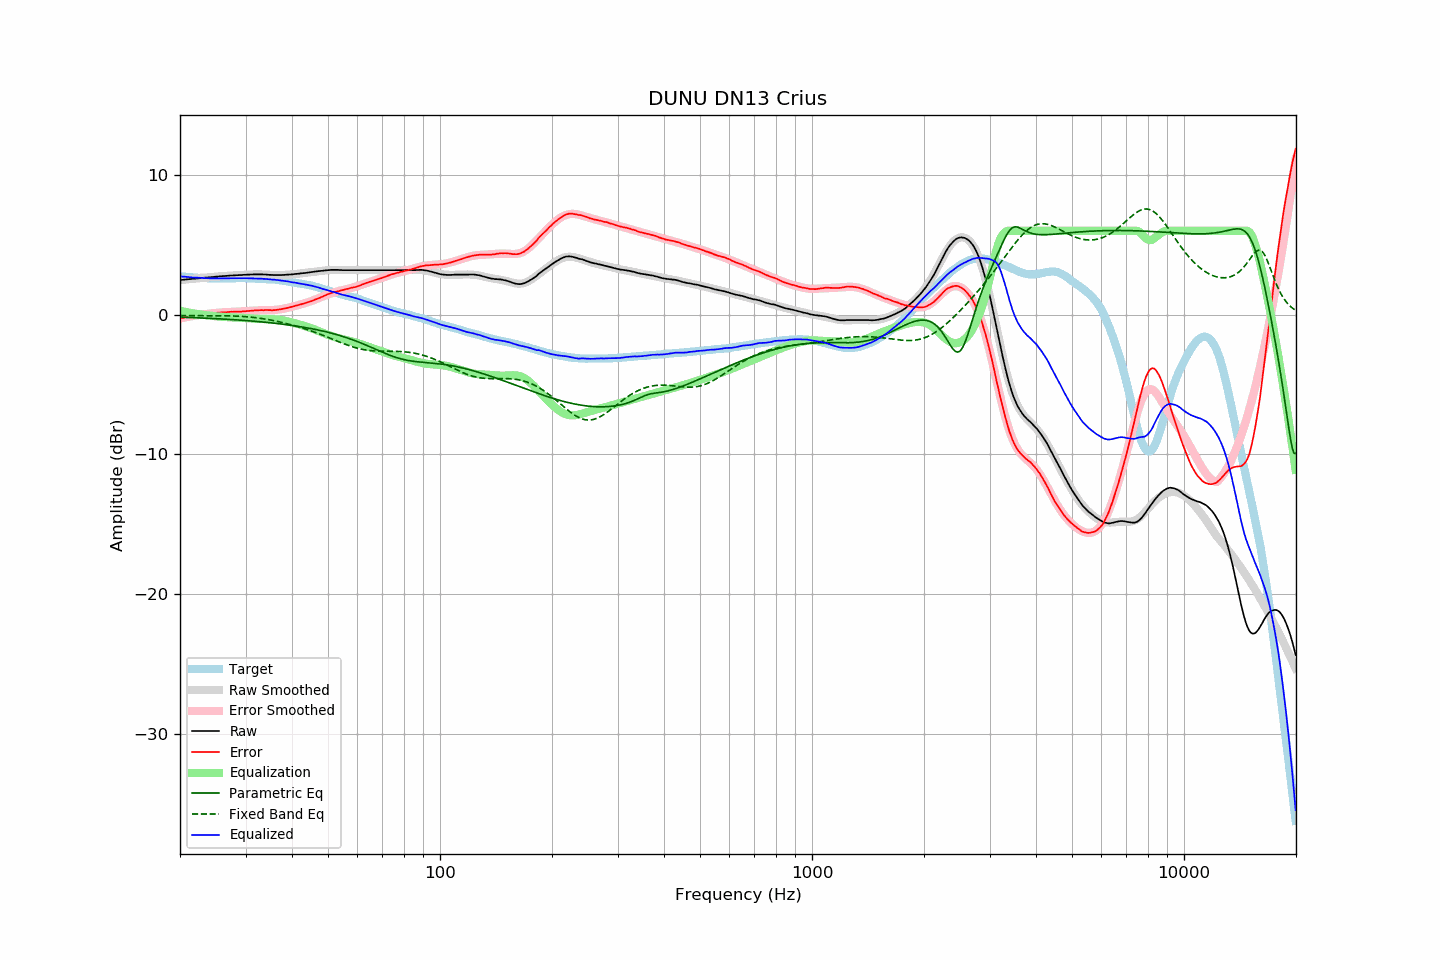

Source data for this figure (header and first rows):
frequency, raw, error, smoothed, error_smoothed, equalization, parametric_eq, fixed_band_eq, equalized_raw, equalized_smoothed, target
20.00, 2.47, -0.27, 2.47, -0.27, 0.27, -0.18, -0.07, 2.75, 2.75, 2.74
20.20, 2.48, -0.25, 2.48, -0.25, 0.25, -0.19, -0.07, 2.73, 2.73, 2.73
20.40, 2.49, -0.23, 2.50, -0.23, 0.23, -0.19, -0.07, 2.72, 2.72, 2.72
20.61, 2.51, -0.20, 2.51, -0.20, 0.20, -0.19, -0.07, 2.71, 2.71, 2.71
20.81, 2.52, -0.17, 2.52, -0.18, 0.18, -0.20, -0.07, 2.70, 2.70, 2.69
21.02, 2.53, -0.15, 2.53, -0.16, 0.16, -0.20, -0.07, 2.69, 2.69, 2.68
21.23, 2.54, -0.13, 2.54, -0.14, 0.14, -0.21, -0.07, 2.68, 2.68, 2.67
21.44, 2.55, -0.13, 2.55, -0.11, 0.11, -0.21, -0.07, 2.67, 2.67, 2.68
21.66, 2.56, -0.10, 2.57, -0.09, 0.09, -0.22, -0.07, 2.66, 2.66, 2.66
21.87, 2.57, -0.09, 2.58, -0.07, 0.07, -0.22, -0.07, 2.65, 2.65, 2.66
22.09, 2.58, -0.06, 2.59, -0.06, 0.06, -0.22, -0.07, 2.64, 2.64, 2.64
22.31, 2.60, -0.04, 2.60, -0.04, 0.04, -0.23, -0.07, 2.64, 2.64, 2.64
22.54, 2.61, -0.02, 2.61, -0.02, 0.02, -0.23, -0.07, 2.63, 2.63, 2.63
22.76, 2.62, -0.01, 2.62, -0.01, 0.01, -0.24, -0.07, 2.63, 2.63, 2.63
22.99, 2.63, 0.01, 2.63, 0.01, -0.01, -0.24, -0.07, 2.62, 2.62, 2.62
23.22, 2.64, 0.03, 2.64, 0.02, -0.02, -0.25, -0.07, 2.62, 2.62, 2.61
23.45, 2.65, 0.04, 2.65, 0.04, -0.04, -0.25, -0.07, 2.61, 2.61, 2.62
23.69, 2.66, 0.06, 2.66, 0.06, -0.06, -0.26, -0.07, 2.61, 2.61, 2.61
23.92, 2.67, 0.08, 2.67, 0.07, -0.07, -0.26, -0.07, 2.60, 2.60, 2.60
24.16, 2.68, 0.08, 2.68, 0.08, -0.08, -0.27, -0.07, 2.60, 2.60, 2.61
24.40, 2.69, 0.09, 2.69, 0.09, -0.09, -0.28, -0.07, 2.60, 2.60, 2.60
24.65, 2.70, 0.10, 2.70, 0.10, -0.10, -0.28, -0.07, 2.60, 2.60, 2.60
24.89, 2.71, 0.11, 2.71, 0.12, -0.12, -0.29, -0.08, 2.60, 2.60, 2.60
25.14, 2.72, 0.13, 2.72, 0.13, -0.13, -0.29, -0.08, 2.60, 2.60, 2.59
25.39, 2.73, 0.14, 2.73, 0.14, -0.14, -0.30, -0.08, 2.60, 2.60, 2.59
25.65, 2.74, 0.15, 2.74, 0.15, -0.15, -0.31, -0.08, 2.60, 2.59, 2.59
25.91, 2.75, 0.16, 2.75, 0.16, -0.16, -0.31, -0.08, 2.60, 2.59, 2.59
26.16, 2.76, 0.16, 2.76, 0.17, -0.17, -0.32, -0.08, 2.60, 2.59, 2.60
26.43, 2.76, 0.16, 2.77, 0.17, -0.17, -0.33, -0.08, 2.59, 2.60, 2.60
26.69, 2.77, 0.18, 2.78, 0.18, -0.18, -0.33, -0.09, 2.59, 2.60, 2.60
26.96, 2.78, 0.19, 2.78, 0.19, -0.19, -0.34, -0.09, 2.60, 2.60, 2.60
27.23, 2.79, 0.20, 2.79, 0.19, -0.19, -0.35, -0.09, 2.60, 2.60, 2.60
27.50, 2.80, 0.21, 2.80, 0.20, -0.20, -0.35, -0.09, 2.61, 2.60, 2.59
27.77, 2.80, 0.20, 2.81, 0.20, -0.20, -0.36, -0.10, 2.60, 2.60, 2.60
28.05, 2.81, 0.21, 2.81, 0.21, -0.21, -0.37, -0.10, 2.61, 2.61, 2.60
28.33, 2.82, 0.21, 2.82, 0.21, -0.21, -0.38, -0.11, 2.61, 2.61, 2.61
28.62, 2.82, 0.21, 2.83, 0.22, -0.22, -0.38, -0.11, 2.61, 2.61, 2.61
28.90, 2.83, 0.22, 2.83, 0.22, -0.22, -0.39, -0.12, 2.61, 2.61, 2.62
29.19, 2.83, 0.22, 2.84, 0.23, -0.23, -0.40, -0.12, 2.60, 2.61, 2.62
29.48, 2.84, 0.23, 2.85, 0.23, -0.23, -0.41, -0.13, 2.61, 2.61, 2.61
29.78, 2.85, 0.24, 2.85, 0.24, -0.24, -0.42, -0.14, 2.61, 2.61, 2.61
30.08, 2.85, 0.24, 2.86, 0.25, -0.25, -0.42, -0.15, 2.60, 2.61, 2.61
30.38, 2.86, 0.26, 2.86, 0.26, -0.26, -0.43, -0.16, 2.61, 2.60, 2.60
30.68, 2.86, 0.26, 2.87, 0.27, -0.27, -0.44, -0.17, 2.60, 2.60, 2.60
30.99, 2.87, 0.28, 2.87, 0.27, -0.27, -0.45, -0.18, 2.60, 2.60, 2.60
31.30, 2.87, 0.28, 2.88, 0.28, -0.28, -0.46, -0.19, 2.59, 2.59, 2.59
31.61, 2.88, 0.29, 2.88, 0.29, -0.29, -0.47, -0.20, 2.59, 2.59, 2.59
31.93, 2.88, 0.31, 2.88, 0.30, -0.30, -0.48, -0.22, 2.58, 2.58, 2.57
32.24, 2.88, 0.30, 2.88, 0.31, -0.31, -0.49, -0.23, 2.58, 2.58, 2.58
32.57, 2.88, 0.32, 2.88, 0.31, -0.31, -0.50, -0.25, 2.57, 2.57, 2.57
32.89, 2.88, 0.32, 2.88, 0.31, -0.31, -0.51, -0.26, 2.57, 2.57, 2.56
33.22, 2.88, 0.32, 2.87, 0.31, -0.31, -0.52, -0.28, 2.57, 2.56, 2.56
33.55, 2.87, 0.31, 2.87, 0.32, -0.32, -0.53, -0.30, 2.56, 2.56, 2.56
33.89, 2.87, 0.33, 2.87, 0.32, -0.32, -0.54, -0.32, 2.56, 2.55, 2.55
34.23, 2.86, 0.33, 2.86, 0.32, -0.32, -0.56, -0.34, 2.55, 2.54, 2.53
34.57, 2.85, 0.32, 2.86, 0.32, -0.32, -0.57, -0.36, 2.53, 2.54, 2.53
34.92, 2.84, 0.32, 2.85, 0.32, -0.32, -0.58, -0.38, 2.52, 2.53, 2.52
35.27, 2.84, 0.31, 2.84, 0.33, -0.33, -0.59, -0.40, 2.52, 2.52, 2.53
35.62, 2.83, 0.32, 2.84, 0.33, -0.33, -0.60, -0.42, 2.50, 2.51, 2.51
35.97, 2.83, 0.32, 2.84, 0.34, -0.34, -0.62, -0.45, 2.49, 2.50, 2.51
... 635 more rows
